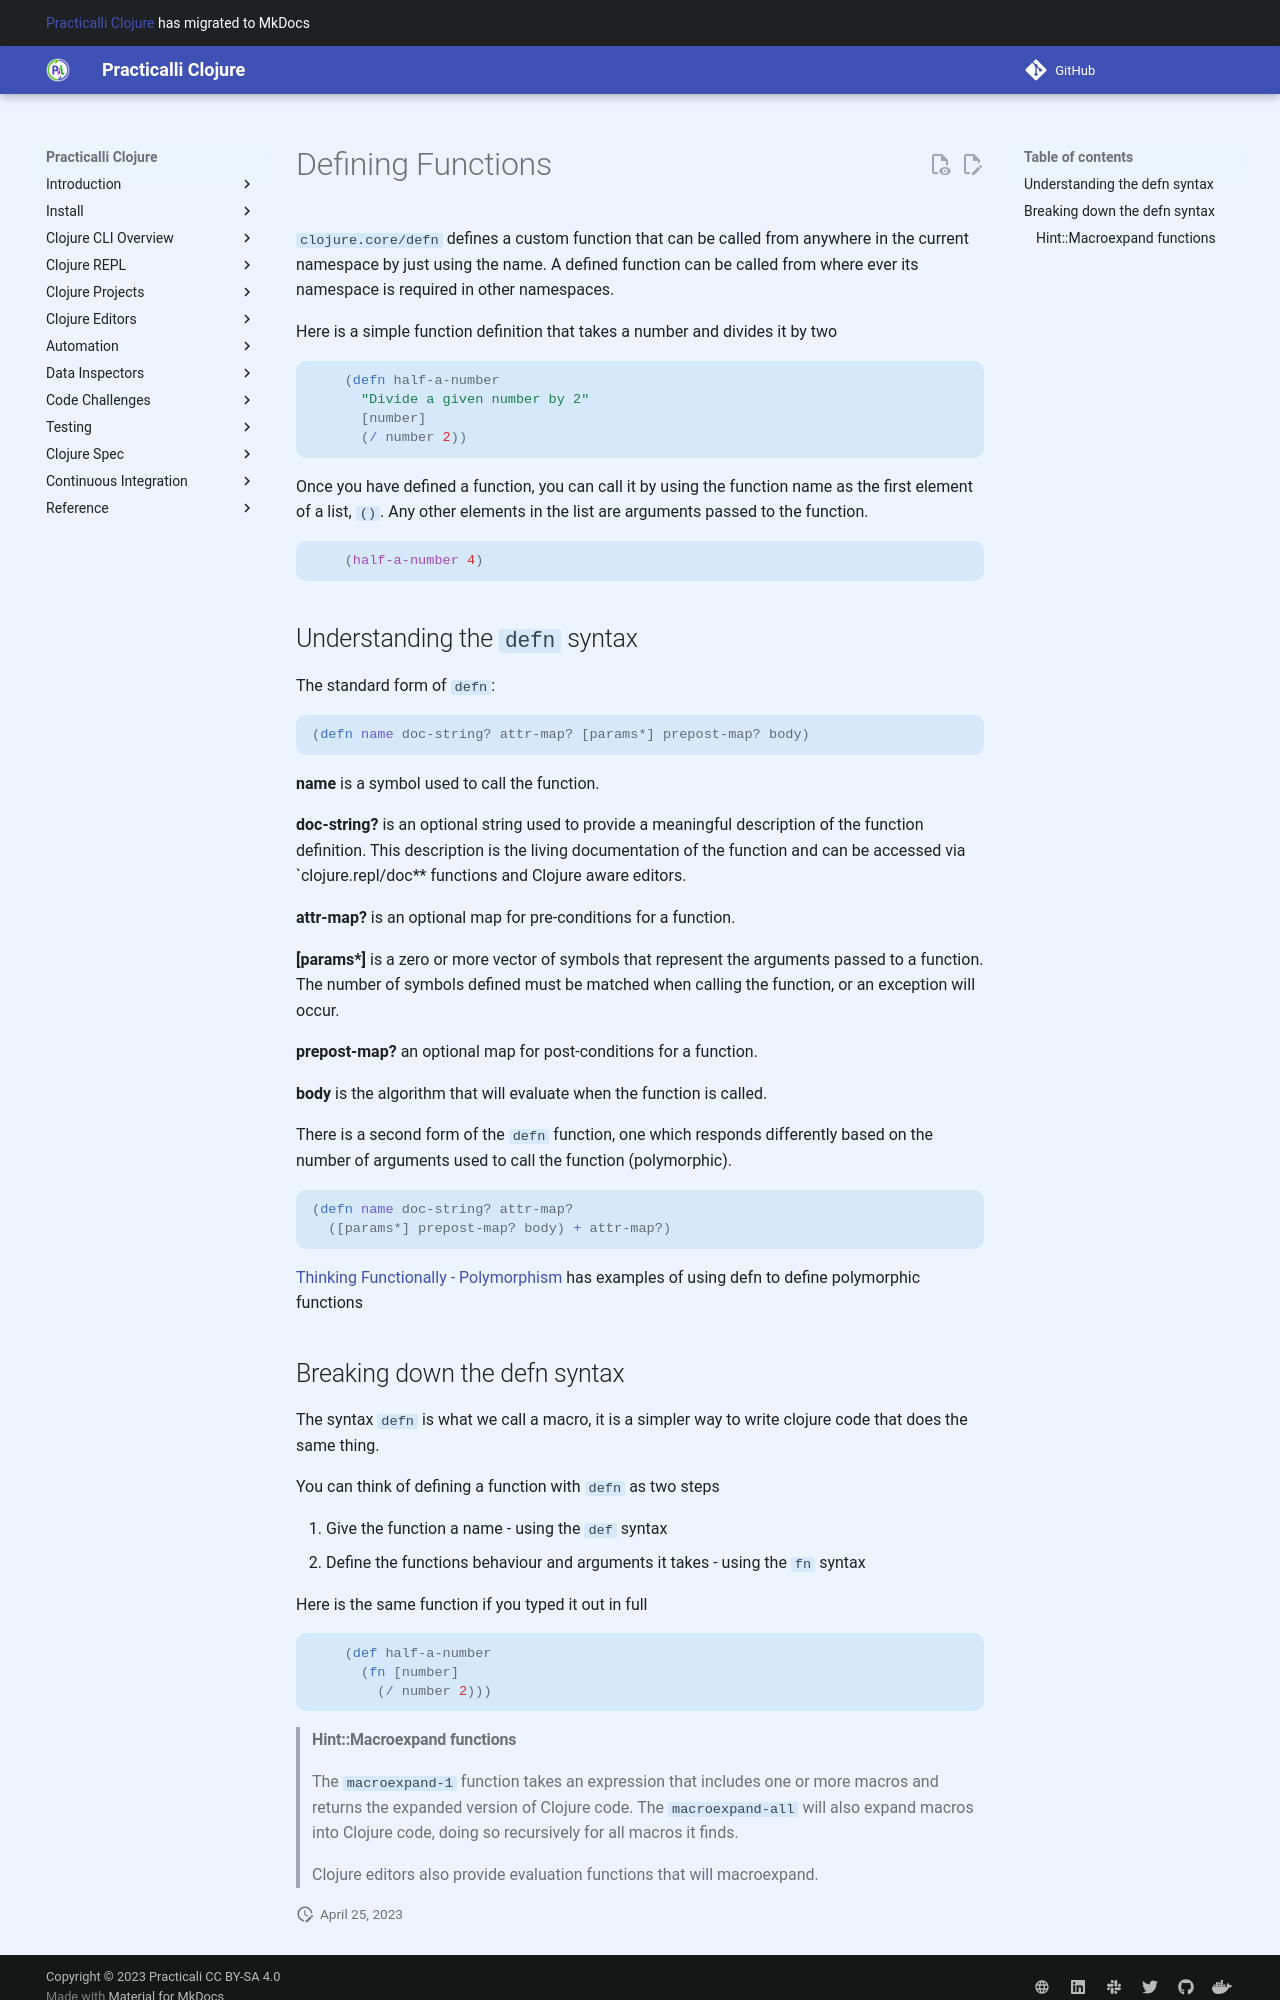

repository: practicalli/clojure · page: reference/clojure-syntax/defining-functions/index.html · generator: mkdocs

# Defining Functions

`clojure.core/defn` defines a custom function that can be called from anywhere in the current namespace by just using the name.  A defined function can be called from where ever its namespace is required in other namespaces.

Here is a simple function definition that takes a number and divides it by two

```clojure
    (defn half-a-number
      "Divide a given number by 2"
      [number]
      (/ number 2))
```

Once you have defined a function, you can call it by using the function name as the first element of a list, `()`.  Any other elements in the list are arguments passed to the function.

```clojure
    (half-a-number 4)
```

## Understanding the `defn` syntax

The standard form of `defn`:

```clojure
(defn name doc-string? attr-map? [params*] prepost-map? body)
```

**name** is a symbol used to call the function.

**doc-string?** is an optional string used to provide a meaningful description of the function definition.  This description is the living documentation of the function and can be accessed via `clojure.repl/doc** functions and Clojure aware editors.

**attr-map?** is an optional map for pre-conditions for a function.

**[params*]** is a zero or more vector of symbols that represent the arguments passed to a function.  The number of symbols defined must be matched when calling the function, or an exception will occur.

**prepost-map?** an optional map for post-conditions for a function.

**body** is the algorithm that will evaluate when the function is called.

There is a second form of the `defn` function, one which responds differently based on the number of arguments used to call the function (polymorphic).

```clojure
(defn name doc-string? attr-map?
  ([params*] prepost-map? body) + attr-map?)
```

[Thinking Functionally - Polymorphism](/thinking-functionally/polymorphism.md) has examples of using defn to define polymorphic functions
